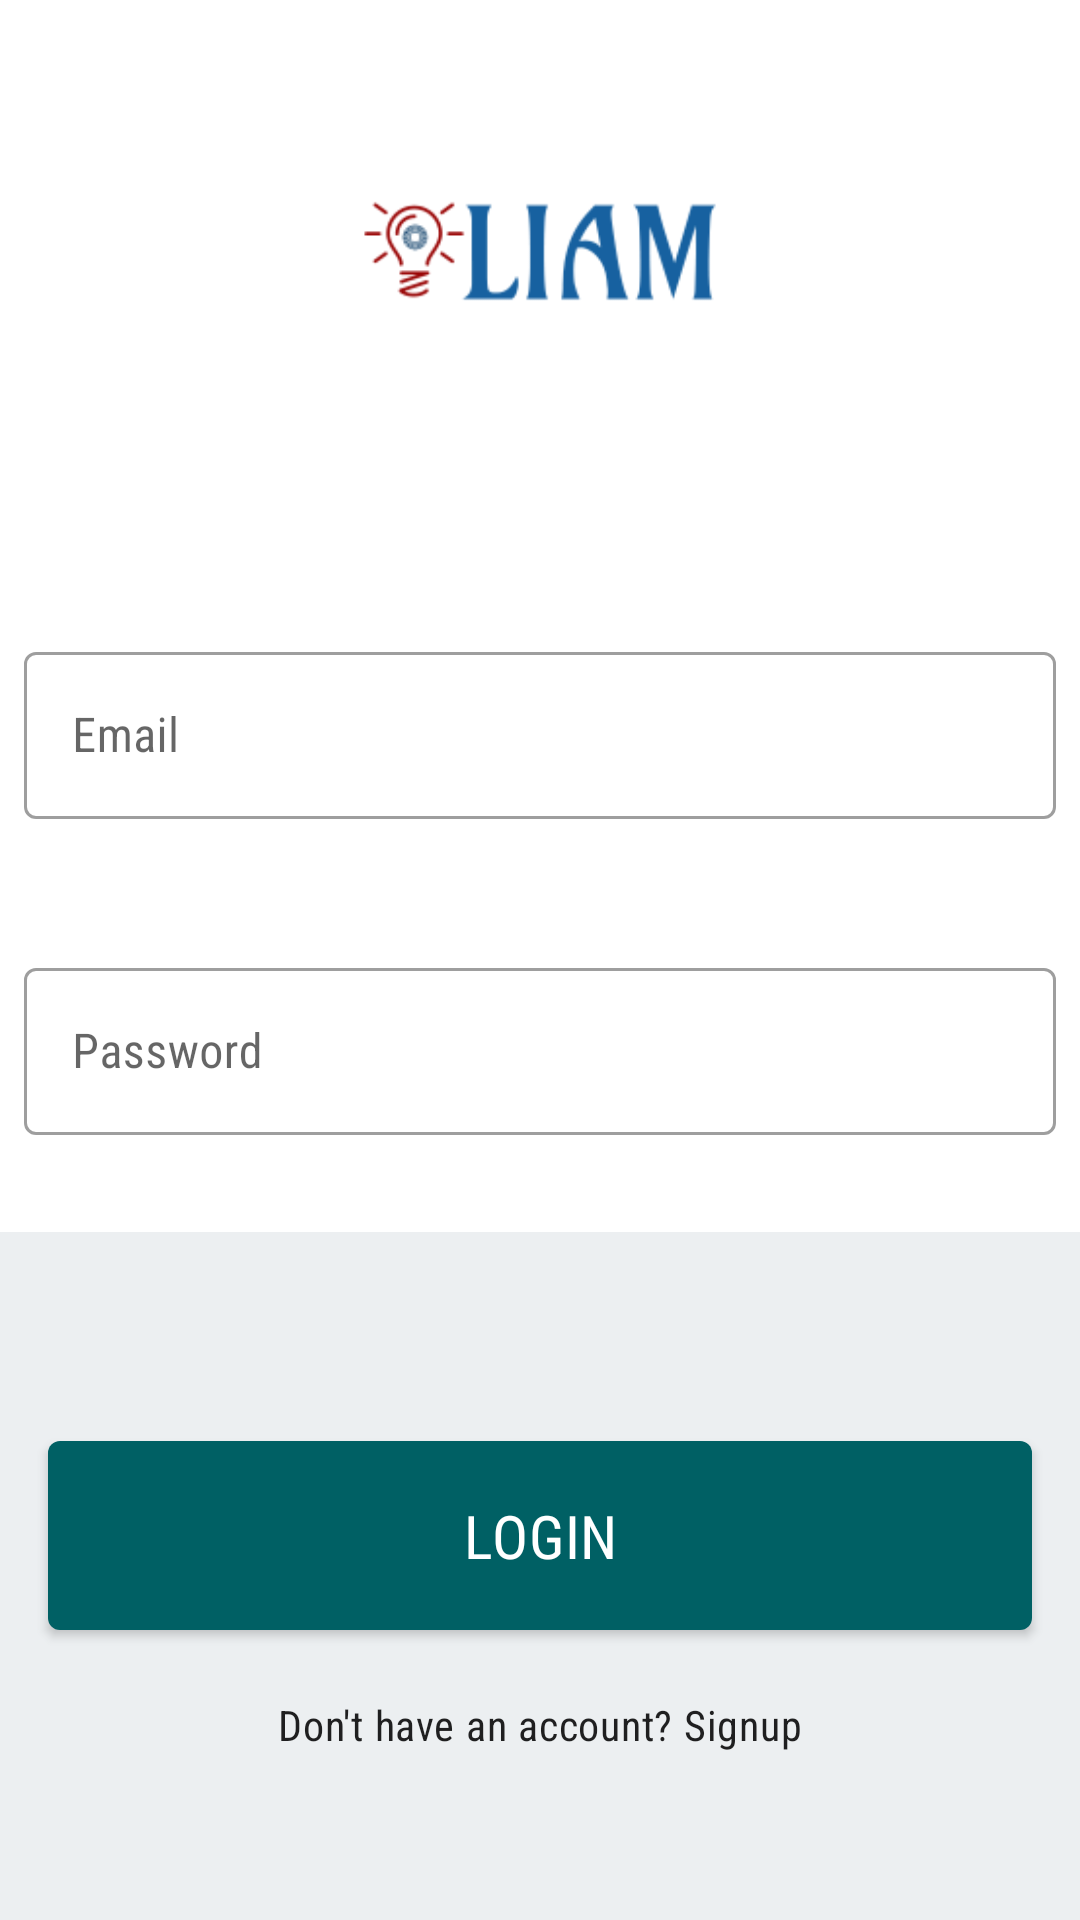

Produce the Android XML layout that renders to this screen, including the resource entries it uses.
<!-- AndroidManifest.xml: application theme AppTheme.NoActionBar -->
<!-- res/layout/fragment_login.xml -->
<?xml version="1.0" encoding="utf-8"?>
<layout xmlns:app="http://schemas.android.com/apk/res-auto">

    <data>

        <variable
            name="viewModel"
            type="com.ahmedtikiwa.liam.ui.login.LoginViewModel" />
    </data>

    <androidx.constraintlayout.widget.ConstraintLayout xmlns:android="http://schemas.android.com/apk/res/android"
        android:layout_width="match_parent"
        android:layout_height="match_parent">

        <LinearLayout
            android:id="@+id/login_hero"
            android:layout_width="0dp"
            android:layout_height="@dimen/login_hero_height"
            android:background="@drawable/child_lockdown"
            android:gravity="center_vertical"
            android:orientation="vertical"
            app:layout_constraintEnd_toEndOf="parent"
            app:layout_constraintStart_toStartOf="parent"
            app:layout_constraintTop_toTopOf="parent">

            <ImageView
                android:layout_width="match_parent"
                android:layout_height="130dp"
                android:layout_gravity="center_horizontal"
                android:layout_marginTop="@dimen/margin_vertical"
                android:gravity="center"
                android:textAllCaps="true"
                android:textAppearance="@style/TextAppearance.MaterialComponents.Headline3"
                android:textColor="@android:color/white"
                android:textStyle="bold"
                app:srcCompat="@drawable/liam_logo" />

            <TextView
                android:layout_width="match_parent"
                android:layout_height="wrap_content"
                android:layout_gravity="center_horizontal"
                android:layout_marginTop="@dimen/margin_vertical"
                android:gravity="center"
                android:text="@string/subtitle_login"
                android:textAppearance="@style/TextAppearance.MaterialComponents.Headline5"
                android:textColor="@android:color/white" />
        </LinearLayout>

        <com.google.android.material.textfield.TextInputLayout
            android:id="@+id/login_email_field"
            style="@style/Widget.MaterialComponents.TextInputLayout.OutlinedBox"
            android:layout_width="match_parent"
            android:layout_height="wrap_content"
            android:layout_marginStart="@dimen/margin_horizontal"
            android:layout_marginTop="@dimen/margin_vertical_half"
            android:layout_marginEnd="@dimen/margin_horizontal"
            android:background="@android:color/white"
            android:hint="@string/email_field_hint"
            android:paddingTop="@dimen/margin_vertical_quarter"
            android:paddingBottom="@dimen/margin_vertical_quarter"
            app:errorEnabled="true"
            app:layout_constraintEnd_toEndOf="parent"
            app:layout_constraintStart_toStartOf="parent"
            app:layout_constraintTop_toBottomOf="@id/login_hero">

            <com.google.android.material.textfield.TextInputEditText
                android:layout_width="match_parent"
                android:layout_height="wrap_content"
                android:inputType="textEmailAddress" />

        </com.google.android.material.textfield.TextInputLayout>

        <com.google.android.material.textfield.TextInputLayout
            android:id="@+id/login_password_field"
            style="@style/Widget.MaterialComponents.TextInputLayout.OutlinedBox"
            android:layout_width="match_parent"
            android:layout_height="wrap_content"
            android:layout_marginStart="@dimen/margin_horizontal"
            android:layout_marginTop="@dimen/margin_vertical"
            android:layout_marginEnd="@dimen/margin_horizontal"
            android:background="@android:color/white"
            android:hint="@string/password_field_hint"
            android:paddingTop="@dimen/margin_vertical_quarter"
            android:paddingBottom="@dimen/margin_vertical_quarter"
            app:errorEnabled="true"
            app:layout_constraintEnd_toEndOf="parent"
            app:layout_constraintStart_toStartOf="parent"
            app:layout_constraintTop_toBottomOf="@id/login_email_field">

            <com.google.android.material.textfield.TextInputEditText
                android:layout_width="match_parent"
                android:layout_height="wrap_content"
                android:inputType="textPassword" />
        </com.google.android.material.textfield.TextInputLayout>

        <LinearLayout
            android:id="@+id/login_footer"
            android:layout_width="0dp"
            android:layout_height="0dp"
            android:layout_marginTop="@dimen/margin_vertical_half"
            android:background="@color/listBackgroundColor"
            android:gravity="center_vertical"
            android:orientation="vertical"
            app:layout_constraintBottom_toBottomOf="parent"
            app:layout_constraintEnd_toEndOf="parent"
            app:layout_constraintStart_toStartOf="parent"
            app:layout_constraintTop_toBottomOf="@id/login_password_field">

            <com.google.android.material.button.MaterialButton
                android:layout_width="match_parent"
                android:layout_height="@dimen/login_button_height"
                android:layout_marginStart="@dimen/margin_horizontal_double"
                android:layout_marginTop="@dimen/margin_vertical_half"
                android:layout_marginEnd="@dimen/margin_horizontal_double"
                android:clickable="true"
                android:focusable="true"
                android:onClick="@{() -> viewModel.onLoginClick()}"
                android:text="@string/login_button_text"
                android:textAllCaps="true"
                android:textAppearance="@style/TextAppearance.MaterialComponents.Headline6" />

            <TextView
                android:layout_width="match_parent"
                android:layout_height="wrap_content"
                android:layout_gravity="center_horizontal"
                android:layout_marginTop="@dimen/margin_vertical"
                android:clickable="true"
                android:focusable="true"
                android:gravity="center_horizontal"
                android:onClick="@{() -> viewModel.onSignUpClick()}"
                android:text="@string/login_signup_hint"
                android:textAppearance="@style/TextAppearance.MaterialComponents.Body2" />

        </LinearLayout>

    </androidx.constraintlayout.widget.ConstraintLayout>

</layout>
<!-- resources referenced by this layout -->
<resources>
  <color name="listBackgroundColor">#eceff1</color>
  <dimen name="login_button_height">75dp</dimen>
  <dimen name="login_hero_height">200dp</dimen>
  <dimen name="margin_horizontal">8dp</dimen>
  <dimen name="margin_horizontal_double">16dp</dimen>
  <dimen name="margin_vertical">16dp</dimen>
  <dimen name="margin_vertical_half">8dp</dimen>
  <dimen name="margin_vertical_quarter">4dp</dimen>
  <!-- drawable liam_logo: png bitmap (drawable, 6401 bytes) -->
  <string name="email_field_hint">Email</string>
  <string name="login_button_text">Login</string>
  <string name="login_signup_hint">Don\'t have an account? Signup</string>
  <string name="password_field_hint">Password</string>
  <string name="subtitle_login">Login into your account</string>
  <style name="AppTheme.NoActionBar">
          <item name="windowActionBar">false</item>
          <item name="windowNoTitle">true</item>
          <item name="android:fontFamily">sans-serif-condensed</item>
      </style>
</resources>
